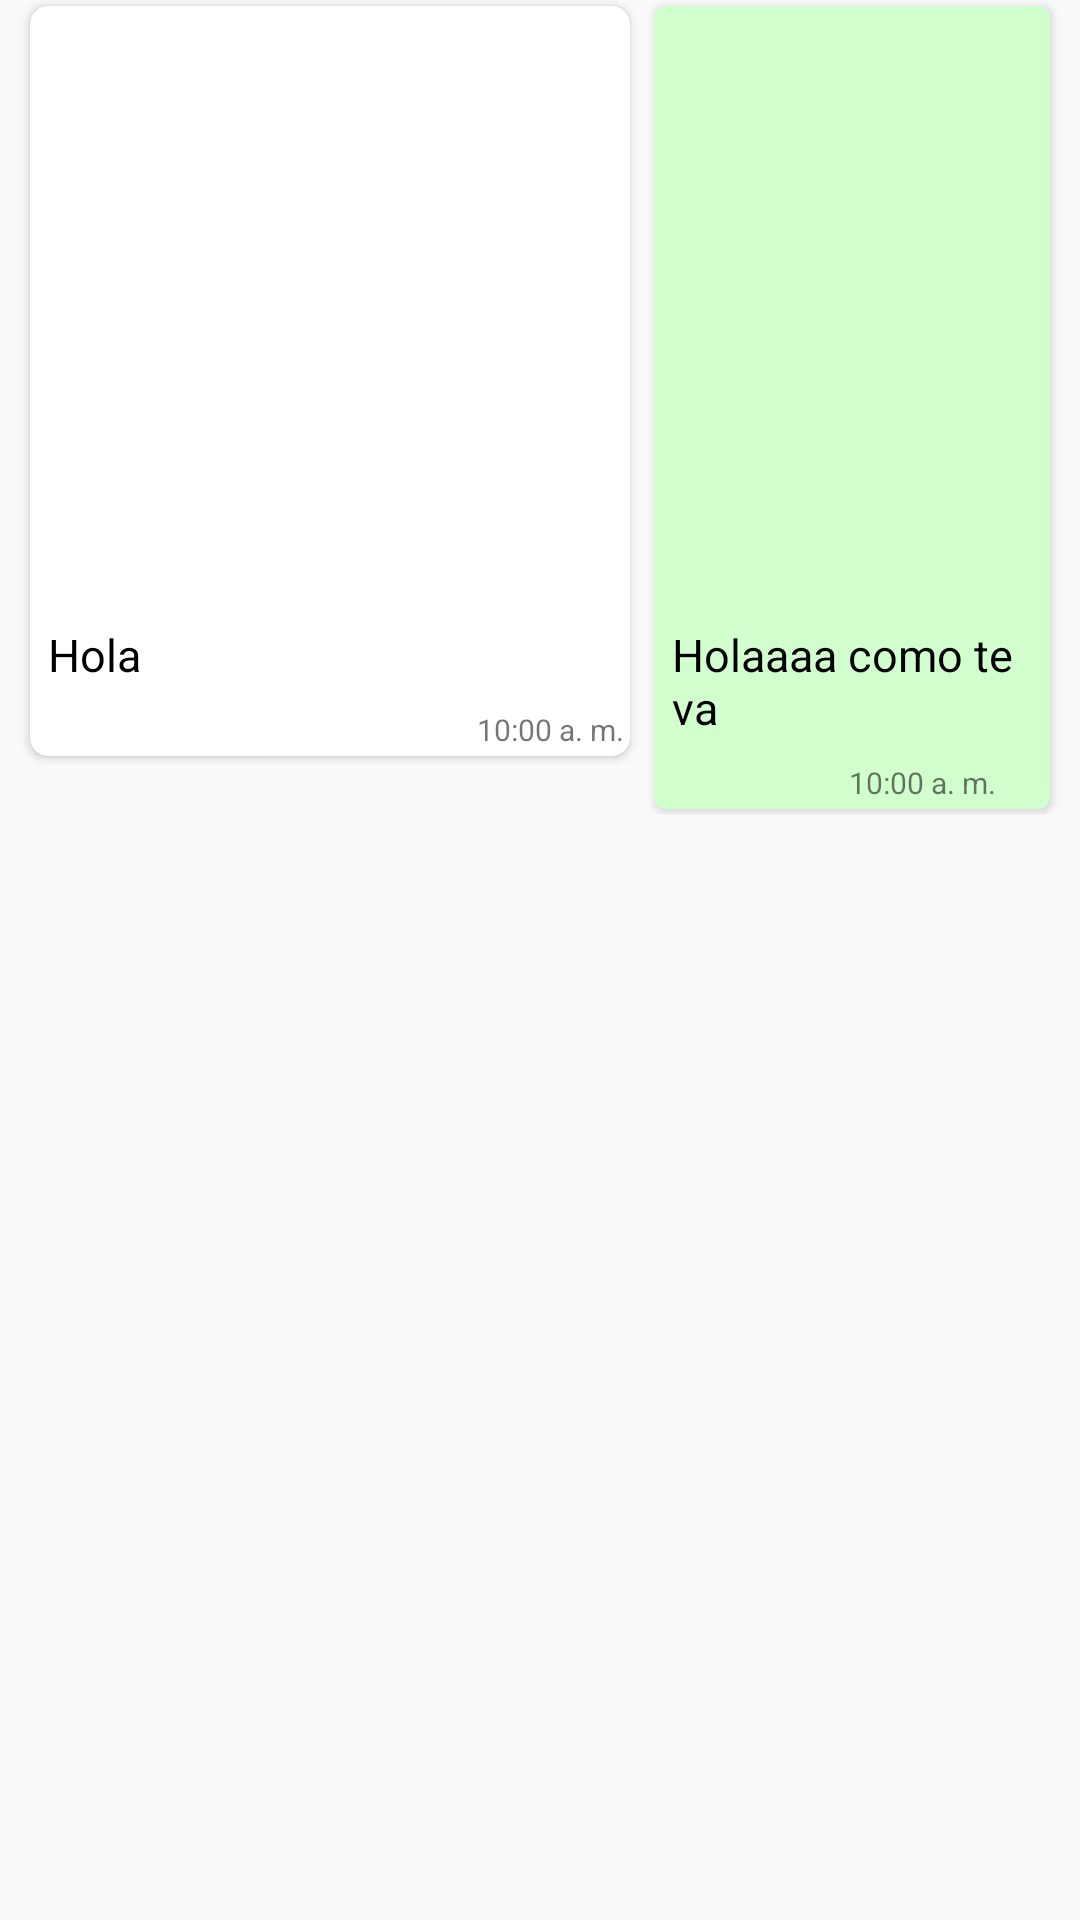

Produce the Android XML layout that renders to this screen, including the resource entries it uses.
<!-- AndroidManifest.xml: application theme AppTheme -->
<!-- res/layout/custom_messages_layout.xml -->
<?xml version="1.0" encoding="utf-8"?>
<LinearLayout xmlns:android="http://schemas.android.com/apk/res/android"
    xmlns:app="http://schemas.android.com/apk/res-auto"
    android:layout_width="match_parent"
    android:layout_height="wrap_content"
    android:gravity="end"
    android:orientation="vertical">

    <TextView
        android:id="@+id/txt_date"
        android:layout_width="wrap_content"
        android:layout_height="wrap_content"
        android:layout_gravity="center"
        android:layout_margin="8dp"
        android:background="@drawable/background_group_date_text"
        android:padding="4dp"
        android:textAlignment="center"
        android:visibility="gone" />

    <LinearLayout
        android:id="@+id/main_layout"
        android:layout_width="match_parent"
        android:layout_height="wrap_content"
        android:orientation="horizontal">

        <androidx.cardview.widget.CardView
            android:id="@+id/card1"
            android:layout_width="wrap_content"
            android:layout_height="wrap_content"
            android:layout_marginStart="10dp"
            android:layout_marginTop="2dp"
            android:layout_marginEnd="8dp"
            android:layout_marginBottom="2dp"
            app:cardBackgroundColor="@android:color/background_light"
            app:cardCornerRadius="6dp">

            <LinearLayout
                android:layout_width="match_parent"
                android:layout_height="wrap_content"
                android:gravity="start"
                android:orientation="vertical">

                <ImageView
                    android:id="@+id/message_receiver_picture"
                    android:layout_width="200dp"
                    android:layout_height="200dp"
                    android:scaleType="centerCrop"
                    android:src="@drawable/login_photo" />

                <TextView
                    android:id="@+id/receiver_message_text"
                    android:layout_width="wrap_content"
                    android:layout_height="wrap_content"
                    android:maxWidth="230dp"
                    android:padding="6dp"
                    android:text="Hola"
                    android:textColor="#000"
                    android:textSize="15sp" />

                <LinearLayout
                    android:layout_width="wrap_content"
                    android:layout_height="wrap_content"
                    android:layout_gravity="end"
                    android:layout_marginStart="10dp"
                    android:gravity="bottom"
                    android:weightSum="10">

                    <TextView
                        android:id="@+id/receiver_time"
                        android:layout_width="match_parent"
                        android:layout_height="wrap_content"
                        android:layout_weight="9"
                        android:padding="2dp"
                        android:text="10:00 a. m."
                        android:textAlignment="textEnd"
                        android:textSize="10sp" />

                </LinearLayout>

            </LinearLayout>

        </androidx.cardview.widget.CardView>

        <androidx.cardview.widget.CardView
            android:id="@+id/card2"
            android:layout_width="wrap_content"
            android:layout_height="wrap_content"
            android:layout_marginTop="2dp"
            android:layout_marginEnd="10dp"
            android:layout_marginBottom="2dp"
            android:layout_toEndOf="@id/card1"
            app:cardBackgroundColor="@color/chat_user_background"
            app:cardCornerRadius="4dp">

            <LinearLayout
                android:layout_width="match_parent"
                android:layout_height="wrap_content"
                android:gravity="start"
                android:orientation="vertical">

                <ImageView
                    android:id="@+id/message_sender_picture"
                    android:layout_width="200dp"
                    android:layout_height="200dp"
                    android:scaleType="centerCrop"
                    android:transitionName="settings_transition"
                    android:src="@drawable/login_photo" />

                <TextView
                    android:id="@+id/sender_message_text"
                    android:layout_width="wrap_content"
                    android:layout_height="wrap_content"
                    android:maxWidth="260dp"
                    android:padding="6dp"
                    android:text="Holaaaa como te va"
                    android:textColor="#000"
                    android:textSize="15sp" />

                <LinearLayout
                    android:layout_width="wrap_content"
                    android:layout_height="wrap_content"
                    android:layout_gravity="end"
                    android:layout_marginStart="10dp"
                    android:gravity="bottom"
                    android:weightSum="10">

                    <TextView
                        android:id="@+id/sender_time"
                        android:layout_width="match_parent"
                        android:layout_height="wrap_content"
                        android:layout_weight="9"
                        android:padding="2dp"
                        android:text="10:00 a. m."
                        android:textAlignment="textEnd"
                        android:textSize="10sp" />

                    <ImageView
                        android:id="@+id/check"
                        android:layout_width="12dp"
                        android:layout_height="12dp"
                        android:layout_marginEnd="4dp"
                        android:layout_marginBottom="2dp"
                        android:src="@drawable/ic_check" />

                </LinearLayout>

            </LinearLayout>

        </androidx.cardview.widget.CardView>

    </LinearLayout>

</LinearLayout>
<!-- resources referenced by this layout -->
<resources>
  <color name="chat_user_background">#D1FFCE</color>
  <!-- drawable background_group_date_text (drawable) -->
  <?xml version="1.0" encoding="utf-8"?>
  <shape xmlns:android="http://schemas.android.com/apk/res/android" android:shape="rectangle">
  
      <corners android:radius="10dp"/>
      <solid android:color="#B783BEFF"/>
  
  </shape>
  <style name="AppTheme" parent="Theme.AppCompat.Light.NoActionBar">
          <item name="colorPrimary">#006257</item>
          <item name="colorPrimaryDark">#005048</item>
          <item name="colorPrimaryLight">#009080</item>
          <item name="colorAccent">#E6E6E6</item>
          <item name="backgroundColor">#fcfcfc</item>
          <item name="cardBackground">#fff</item>
          <item name="textColor">#808080</item>
          <item name="tintColor">#000</item>
          <item name="buttonColor">#fff</item>
          <item name="android:windowAnimationStyle">@style/windowAnimationTransition</item>
          <item name="android:windowContentTransitions">true</item>
      </style>
  <style name="windowAnimationTransition">
          <item name="android:windowEnterAnimation">@android:anim/fade_in</item>
          <item name="android:windowExitAnimation">@android:anim/fade_out</item>
      </style>
</resources>
